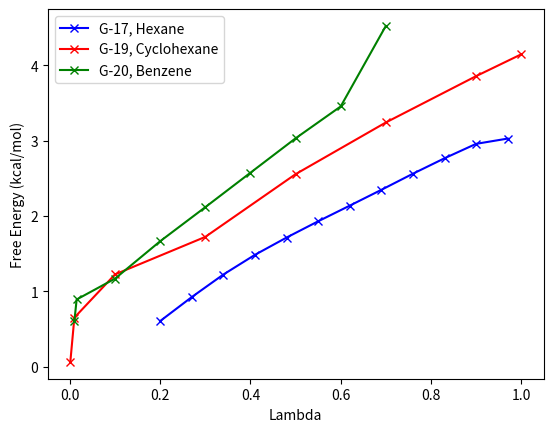
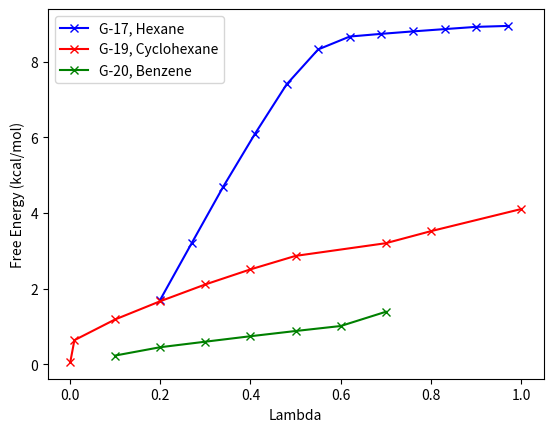

These figures' Python source, in order:
# Urest plots for default lambda schedule

# %%
import numpy as np
from matplotlib import pyplot as plt
import scipy.stats as stats


lstUrest_g17 = [0.60506, 0.92349, 1.22291, 1.48476, 1.71415, 1.93006, 2.13796, 2.34800, 2.56222, 2.76744, 2.95910, 3.02912]
lstUrest_g19 = [0.06224, 0.65081, 1.22467, 1.72317, 2.55617, 3.24288, 3.85860, 4.14854]
lstUrest_g20 = [0.60565, 0.89151, 1.16864, 1.66526, 2.11759, 2.57528, 3.03234, 3.45601, 4.52562]
#lstUrest_g20 = [0.01835, 0.03611, 0.05263, 0.60565, 0.89151, 1.16864, 1.66526, 2.11759, 2.57528, 3.03234, 3.45601, 4.52562]
lstLbd_g17 = [0.2, 0.27, 0.34, 0.41, 0.48, 0.55, 0.62, 0.69, 0.76, 0.83, 0.90, 0.97]
lstLbd_g19 = [0.001, 0.01, 0.1, 0.3, 0.5, 0.7, 0.9, 1.0]
lstLbd_g20 = [0.01, 0.015, 0.1, 0.2, 0.3, 0.4, 0.5, 0.6, 0.7]
#lstLbd_g20 = [0.0025, 0.0050, 0.0075, 0.01, 0.015, 0.1, 0.2, 0.3, 0.4, 0.5, 0.6, 0.7]



plt.figure()
plt.plot(lstLbd_g17, lstUrest_g17, 'xb-', label='G-17, Hexane')
plt.plot(lstLbd_g19, lstUrest_g19, 'xr-', label='G-19, Cyclohexane')
plt.plot(lstLbd_g20, lstUrest_g20, 'xg-', label='G-20, Benzene')
plt.xlabel('Lambda')
plt.ylabel('Free Energy (kcal/mol)')
plt.legend()
plt.show()

lstUrestunb_g17 = [1.70345, 3.20608, 4.70188, 6.09530, 7.40139, 8.32797, 8.66958, 8.74097, 8.80568, 8.86609, 8.92549, 8.95058]
lstUrestunb_g19 = [0.06255, 0.63740, 1.18517, 1.66736, 2.11136, 2.51006, 2.86749, 3.20309, 3.52183, 4.10699]
lstUrestunb_g20 = [0.23033, 0.45127, 0.59752, 0.74214, 0.88036, 1.01237,  1.38886]
#lstUrestunb_g20 = [0.00408, 0.00807, 0.01200, 0.15243, 0.23033, 0.30565, 0.45127, 0.59752, 0.74214, 0.88036, 1.01237,  1.38886]
lstLbdunb_g17 = [0.2, 0.27, 0.34, 0.41, 0.48, 0.55, 0.62, 0.69, 0.76, 0.83, 0.90, 0.97]
lstLbdunb_g19 = [0.001, 0.01, 0.1, 0.2, 0.3, 0.4, 0.5, 0.7, 0.8, 1.0]
lstLbdunb_g20 = [0.1, 0.2, 0.3, 0.4, 0.5, 0.6, 0.7]
#lstLbdunb_g20 = [0.0025, 0.0050, 0.0075, 0.01, 0.1, 0.015, 0.2, 0.3, 0.4, 0.5, 0.6, 0.7]

plt.figure()
plt.plot(lstLbdunb_g17, lstUrestunb_g17, 'xb-', label='G-17, Hexane')
plt.plot(lstLbdunb_g19, lstUrestunb_g19, 'xr-', label='G-19, Cyclohexane')
plt.plot(lstLbdunb_g20, lstUrestunb_g20, 'xg-', label='G-20, Benzene')
plt.xlabel('Lambda')
plt.ylabel('Free Energy (kcal/mol)')
plt.legend()
plt.show()
# %%



# %%
